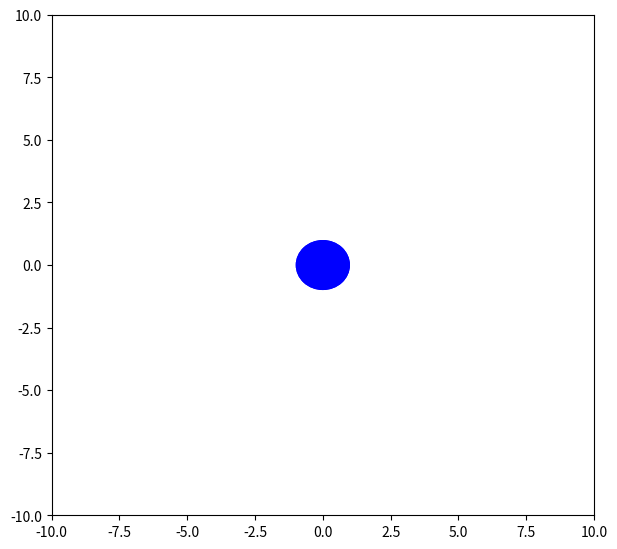

This chart was generated by the following Python code:
import numpy as np
from matplotlib import pyplot as plt
from matplotlib import animation

def get_distance(x1, y1, x2, y2):
	return np.sqrt((x2-x1)**2 + (y2-y1)**2)

def get_angle(x1, y1, x2, y2):
	return np.arctan2(y2-y1, x2-x1)

def x_derivs(a, c, b, d, k, l):

	# a_deriv = (k * (a - b) * (c - d))/((a - b)**2 + (c - d)**2) - (k * (a - b) * (c - d) * (np.sqrt((a - b)**2 + (c - d)**2) - l))/((a - b)**2 + (c - d)**2)**(3/2)
	# b_deriv = (k * (a - b) * (c - d) * (np.sqrt((a - b)**2 + (c - d)**2) - l))/((a - b)**2 + (c - d)**2)**(3/2) - (k * (a - b) * (c - d))/((a - b)**2 + (c - d)**2)
	# c_deriv = -(k * (c - d)**2 * (np.sqrt((a - b)**2 + (c - d)**2) - l))/((a - b)**2 + (c - d)**2)**(3/2) + (k * (np.sqrt((a - b)**2 + (c - d)**2) - l))/np.sqrt((a - b)**2 + (c - d)**2) + (k * (c - d)**2)/((a - b)**2 + (c - d)**2)
	# d_deriv = (k * (c - d)**2 * (np.sqrt((a - b)**2 + (c - d)**2) - l))/((a - b)**2 + (c - d)**2)**(3/2) - (k * (np.sqrt((a - b)**2 + (c - d)**2) - l))/np.sqrt((a - b)**2 + (c - d)**2) - (k * (c - d)**2)/((a - b)**2 + (c - d)**2)

	a_deriv = -(k * (a - b)**2 * (np.sqrt((a - b)**2 + (c - d)**2) - l))/((a - b)**2 + (c - d)**2)**(3/2) + (k * (np.sqrt((a - b)**2 + (c - d)**2) - l))/np.sqrt((a - b)**2 + (c - d)**2) + (k * (a - b)**2)/((a - b)**2 + (c - d)**2)
	b_deriv = (k * (a - b)**2 * (np.sqrt((a - b)**2 + (c - d)**2) - l))/((a - b)**2 + (c - d)**2)**(3/2) - (k * (np.sqrt((a - b)**2 + (c - d)**2) - l))/np.sqrt((a - b)**2 + (c - d)**2) - (k * (a - b)**2)/((a - b)**2 + (c - d)**2)
	c_deriv = (k * (a - b) * (c - d))/((a - b)**2 + (c - d)**2) - (k * (a - b) * (c - d) * (np.sqrt((a - b)**2 + (c - d)**2) - l))/((a - b)**2 + (c - d)**2)**(3/2)
	d_deriv = (k * (a - b) * (c - d) * (np.sqrt((a - b)**2 + (c - d)**2) - l))/((a - b)**2 + (c - d)**2)**(3/2) - (k * (a - b) * (c - d))/((a - b)**2 + (c - d)**2)

	return [-a_deriv, -c_deriv, -b_deriv, -d_deriv]
	# return [a_deriv, c_deriv, d_deriv, d_deriv]
	# return [-a_deriv, -b_deriv, -c_deriv, -d_deriv]
	# return [a_deriv, b_deriv, c_deriv, d_deriv]

def y_derivs(a, c, b, d, k, l):

	# a_deriv = -(k * (a - b)**2 * (np.sqrt((a - b)**2 + (c - d)**2) - l))/((a - b)**2 + (c - d)**2)**(3/2) + (k * (np.sqrt((a - b)**2 + (c - d)**2) - l))/np.sqrt((a - b)**2 + (c - d)**2) + (k * (a - b)**2)/((a - b)**2 + (c - d)**2)
	# b_deriv = (k * (a - b)**2 * (np.sqrt((a - b)**2 + (c - d)**2) - l))/((a - b)**2 + (c - d)**2)**(3/2) - (k * (np.sqrt((a - b)**2 + (c - d)**2) - l))/np.sqrt((a - b)**2 + (c - d)**2) - (k * (a - b)**2)/((a - b)**2 + (c - d)**2)
	# c_deriv = (k * (a - b) * (c - d))/((a - b)**2 + (c - d)**2) - (k * (a - b) * (c - d) * (np.sqrt((a - b)**2 + (c - d)**2) - l))/((a - b)**2 + (c - d)**2)**(3/2)
	# d_deriv = (k * (a - b) * (c - d) * (np.sqrt((a - b)**2 + (c - d)**2) - l))/((a - b)**2 + (c - d)**2)**(3/2) - (k * (a - b) * (c - d))/((a - b)**2 + (c - d)**2)

	a_deriv = (k * (a - b) * (c - d))/((a - b)**2 + (c - d)**2) - (k * (a - b) * (c - d) * (np.sqrt((a - b)**2 + (c - d)**2) - l))/((a - b)**2 + (c - d)**2)**(3/2)
	b_deriv = (k * (a - b) * (c - d) * (np.sqrt((a - b)**2 + (c - d)**2) - l))/((a - b)**2 + (c - d)**2)**(3/2) - (k * (a - b) * (c - d))/((a - b)**2 + (c - d)**2)
	c_deriv = -(k * (c - d)**2 * (np.sqrt((a - b)**2 + (c - d)**2) - l))/((a - b)**2 + (c - d)**2)**(3/2) + (k * (np.sqrt((a - b)**2 + (c - d)**2) - l))/np.sqrt((a - b)**2 + (c - d)**2) + (k * (c - d)**2)/((a - b)**2 + (c - d)**2)
	d_deriv = (k * (c - d)**2 * (np.sqrt((a - b)**2 + (c - d)**2) - l))/((a - b)**2 + (c - d)**2)**(3/2) - (k * (np.sqrt((a - b)**2 + (c - d)**2) - l))/np.sqrt((a - b)**2 + (c - d)**2) - (k * (c - d)**2)/((a - b)**2 + (c - d)**2)

	return [-a_deriv, -c_deriv, -b_deriv, -d_deriv]
	# return [a_deriv, c_deriv, d_deriv, d_deriv]
	# return [-a_deriv, -b_deriv, -c_deriv, -d_deriv]
	# return [a_deriv, b_deriv, c_deriv, d_deriv]

def single_quadrotor_dynamics(x, u):
	xdot = np.zeros((4,))
	x1, y1, x1d, y1d = x
	x1dd, y1dd = u
	xdot[0] = x1d
	xdot[1] = y1d
	xdot[2] = x1dd
	xdot[3] = y1dd
	return xdot

def linear_single_quadrotor_dynamics(x, u):
	A = np.zeros((x.shape[0], x.shape[0]))
	B = np.zeros((x.shape[0], u.shape[0]))
	A[0:2, 2:] = np.eye(2)
	B[2:, :] = np.eye(2)
	return A, B

def discrete_quadrotor_dynamics(x, u, dt):
	A = np.zeros((x.shape[0], x.shape[0]))
	B = np.zeros((x.shape[0], u.shape[0]))
	A[0:2, 2:] = np.eye(2)
	B[2:, :] = np.eye(2)
	return np.eye(A.shape[0]) + dt*A, dt*B


def quadrotor_dynamics(x, u):
	k = 1 # spring constant
	rl = 1 # rest_length
	xdot = np.zeros((12,))
	x1, y1, x2, y2, x3, y3, x1d, y1d, x2d, y2d, x3d, y3d = x
	x1dd, y1dd, x2dd, y2dd, x3dd, y3dd = u
	xdot[0] = x1d
	xdot[1] = y1d
	xdot[2] = x2d
	xdot[3] = y2d
	xdot[4] = x3d
	xdot[5] = y3d
	dist21 = get_distance(x2, y2, x1, y1)
	dist12 = get_distance(x1, y1, x2, y2)
	dist32 = get_distance(x3, y3, x2, y2)
	dist23 = get_distance(x2, y2, x3, y3)
	angle21 = get_angle(x2, y2, x1, y1)
	angle12 = get_angle(x1, y1, x2, y2)
	angle32 = get_angle(x3, y3, x2, y2)
	angle23 = get_angle(x2, y2, x3, y3)
	xdot[6] = x1dd - k * (dist21 - rl) * np.cos(angle21)
	xdot[7] = y1dd - k * (dist21 - rl) * np.sin(angle21)
	xdot[8] = x2dd - k * (dist12 - rl) * np.cos(angle12) - k * (dist32 - rl) * np.cos(angle32)
	xdot[9] = y2dd - k * (dist12 - rl) * np.sin(angle12) - k * (dist32 - rl) * np.sin(angle32)
	xdot[10] = x3dd - k * (dist23 - rl) * np.cos(angle23)
	xdot[11] = y3dd - k * (dist23 - rl) * np.sin(angle23)
	return xdot

def linear_quadrotor_dynamics(x, u):
	# TODO fml this does not work
	k = 1
	rl = 1
	A = np.zeros((x.shape[0], x.shape[0]))
	B = np.zeros((x.shape[0], u.shape[0]))
	A[0:6, 6:] = np.eye(6)
	x1, y1, x2, y2, x3, y3, x1d, y1d, x2d, y2d, x3d, y3d = x
	x1dd, y1dd, x2dd, y2dd, x3dd, y3dd = u
	x21_derivs = x_derivs(x2, y2, x1, y1, k, rl)
	y21_derivs = y_derivs(x2, y2, x1, y1, k, rl)
	x12_derivs = x_derivs(x1, y1, x2, y2, k, rl)
	y12_derivs = y_derivs(x1, y1, x2, y2, k, rl)
	x32_derivs = x_derivs(x3, y3, x2, y2, k, rl)
	y32_derivs = y_derivs(x3, y3, x2, y2, k, rl)
	x23_derivs = x_derivs(x2, y2, x3, y3, k, rl)
	y23_derivs = y_derivs(x2, y2, x3, y3, k, rl)
	A[6, 0:4] = x21_derivs
	A[7, 0:4] = y21_derivs
	A[8, 0:4] = x12_derivs
	A[9, 0:4] = y12_derivs
	A[8, 2:6] += x32_derivs
	A[9, 2:6] += y32_derivs
	A[10, 2:6] = x23_derivs
	A[11, 2:6] = y23_derivs
	B[6:, :] = np.eye(6)
	return A, B

def simulate(dt, num_steps, x0, u):
	x = np.zeros((x0.shape[0], num_steps))
	x[:, 0] = x0
	for i in range(1, num_steps):
		x[:, i] = x[:, i-1] + dt * quadrotor_dynamics(x[:, i-1], u)
		# A, B = linear_quadrotor_dynamics(x[:, i-1], u)
		# x[:, i] = x[:, i-1] + dt * (A @ x[:, i-1] + B @ u)
	return x
	
if __name__ == '__main__':
	x0 = np.array([1, 1, 0, 0, -1, -1, 0, 0, 0, 0, 0, 0])
	u = np.array([0, 0, -1, 1, 0, 0])
	dt = 0.1
	num_steps = 100
	x = simulate(dt, num_steps, x0, u)

	x0 = np.array([0, 0, 0, 0])
	x = np.zeros((x0.shape[0], num_steps))
	u = np.ones((2, num_steps))
	u[:, :int(num_steps/2)]*=0.2
	u[:, int(num_steps/2):]*=-0.2
	for i in range(num_steps-1):
		x[:, i+1] = x[:, i] + dt * single_quadrotor_dynamics(x[:, i], u[:, i])
	print(x[:, -1])

	fig = plt.figure(1)
	fig.set_dpi(100)
	fig.set_size_inches(7, 6.5)

	ax = plt.axes(xlim=(-10, 10), ylim=(-10, 10))
	quad1 = plt.Circle((x[0, 0], x[1, 0]), 1, fc='b')
	# spring1 = plt.Line2D((x[0, 0], x[2, 0]), (x[1, 0], x[3, 0]), lw=2.5)
	# quad2 = plt.Circle((x[2, 0], x[3, 0]), 1, fc='r')
	# spring2 = plt.Line2D((x[2, 0], x[4, 0]), (x[3, 0], x[5, 0]), lw=2.5)
	# quad3 = plt.Circle((x[4, 0], x[5, 0]), 1, fc='g')

	def init():
		ax.add_patch(quad1)
		# ax.add_patch(quad2)
		# ax.add_patch(quad3)
		# ax.add_line(spring1)
		# ax.add_line(spring2)
		return quad1,# spring1, quad2, spring2, quad3

	def animate(i):
		quad1.center = (x[0, i], x[1, i])
		# quad2.center = (x[2, i], x[3, i])
		# quad3.center = (x[4, i], x[5, i])
		# spring1.set_xdata((x[0, i], x[2, i]))
		# spring1.set_ydata((x[1, i], x[3, i]))
		# spring2.set_xdata((x[2, i], x[4, i]))
		# spring2.set_ydata((x[3, i], x[5, i]))
		return quad1,# spring1, quad2, spring2, quad3

	anim = animation.FuncAnimation(fig, animate, 
                           init_func=init, 
                           frames=num_steps, 
                           interval=60,
                           blit=True)

	# anim.save('quad_spring.gif')

	plt.show()
